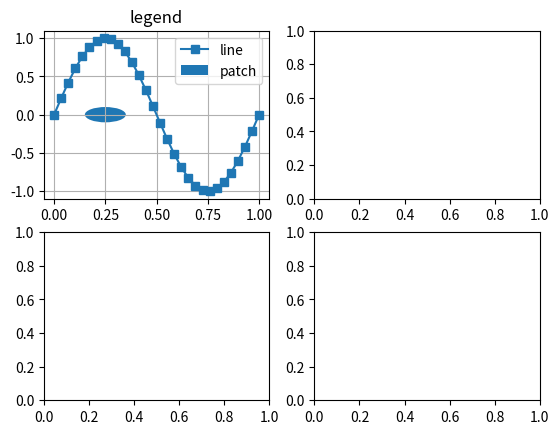

Python code for this plot: (Note: this script raises an exception after producing the figure.)
import numpy as np

import matplotlib.mlab as mlab
import matplotlib.pyplot as plt


def legend_demo(ax):
    x = np.linspace(0, 1, 30)
    ax.plot(x, np.sin(2*np.pi*x), '-s', label='line')
    c = plt.Circle((0.25, 0), radius=0.1, label='patch')
    ax.add_patch(c)
    ax.grid()
    ax.legend()
    ax.set_title('legend')


def color_cycle_plot(ax):
    x = np.linspace(0, 10)
    ncolors = len(plt.rcParams['axes.color_cycle'])
    shift = np.linspace(0, 2*np.pi, ncolors, endpoint=False)
    for s in shift:
        ax.plot(x, np.sin(x + s), '-')
    ax.set_title("# lines = len(color_cycle)")


def circle_and_text_demo(ax):

    # Circles with colors from default color cycle
    for i, color in enumerate(plt.rcParams['axes.color_cycle']):
        xy = np.random.normal(size=2)
        ax.add_patch(plt.Circle(xy, radius=0.3, color=color))
    ax.axis('equal')
    ax.margins(0)

    # Text label centered on the axes.
    ax.text(0.5, 0.5, 'hello world', ha='center', va='center',
            transform=ax.transAxes)
    ax.set_xlabel('x-label')
    ax.set_ylabel('y-label')
    ax.set_title('title')


def image_demo(fig, ax):
    delta = 0.025
    x = y = np.arange(-3.0, 3.0, delta)
    xx, yy = np.meshgrid(x, y)
    z1 = mlab.bivariate_normal(xx, yy, 1.0, 1.0, 0.0, 0.0)
    z2 = mlab.bivariate_normal(xx, yy, 1.5, 0.5, 1, 1)
    image = z2-z1  # Difference of Gaussians
    img_plot = ax.imshow(image)
    ax.set_title('image')

    fig.tight_layout()
    # `colorbar` should be called after `tight_layout`.
    fig.colorbar(img_plot, ax=ax)


fig, axes = plt.subplots(ncols=2, nrows=2)
axes = axes.flatten()  # Turn 2 x 2 array to a flat array for easier indexing.

legend_demo(axes[0])
color_cycle_plot(axes[1])
circle_and_text_demo(axes[2])
image_demo(fig, axes[3])

plt.show()
